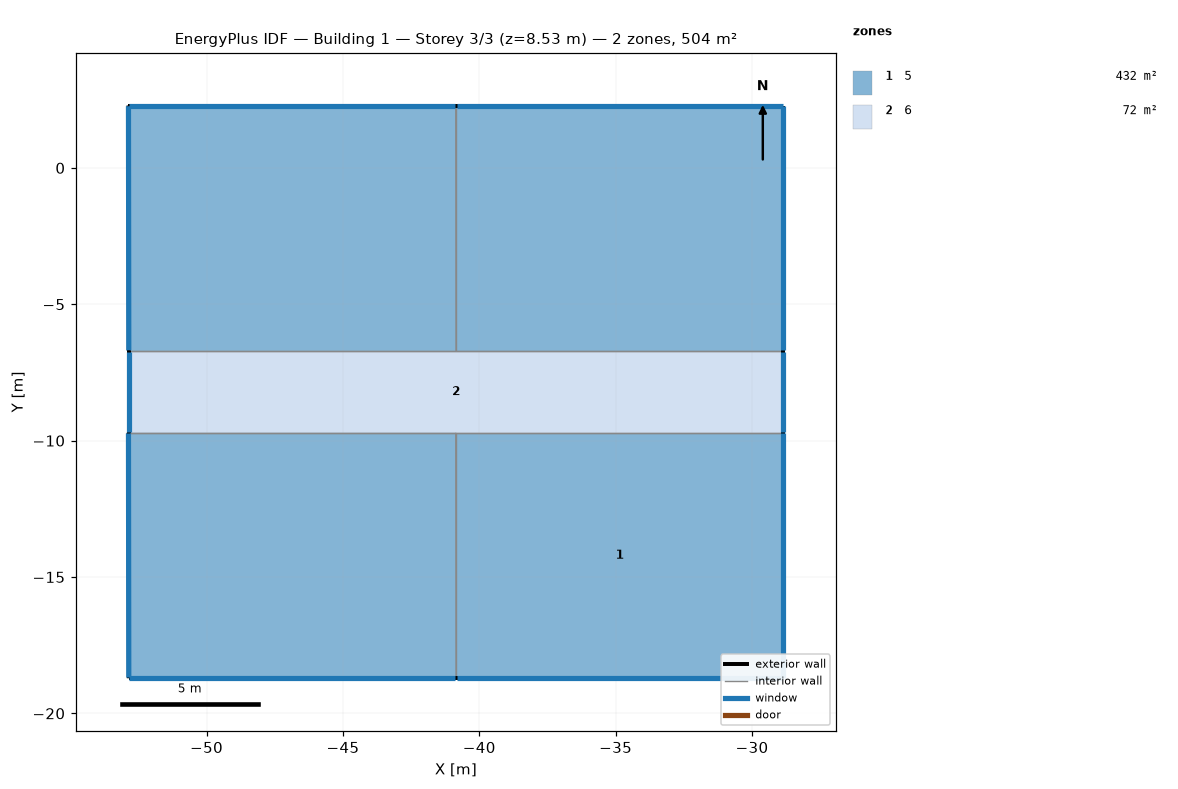
=== STOREY PLAN SPEC (per zone: floor XY polygon, exterior-wall plan segments, windows/doors) ===
zone 1: 5  (432.0 m²)
  floor: (-28.85, -9.71) (-28.85, -18.71) (-40.85, -18.71) (-40.85, -9.71)
  floor: (-40.86, 2.29) (-40.85, -6.71) (-52.85, -6.71) (-52.86, 2.29)
  floor: (-28.85, 2.29) (-28.85, -6.71) (-40.85, -6.71) (-40.85, 2.29)
  floor: (-40.86, -9.71) (-40.85, -18.71) (-52.85, -18.71) (-52.86, -9.71)
  exterior wall: (-28.85, -18.71) – (-28.85, -9.71)  [9.0 m]
    window: (-28.85, -18.69) – (-28.85, -9.74)  [11.0 m²]
  exterior wall: (-40.85, -18.71) – (-28.85, -18.71)  [12.0 m]
    window: (-40.83, -18.71) – (-28.88, -18.71)  [14.6 m²]
  exterior wall: (-52.86, 2.29) – (-52.85, -6.71)  [9.0 m]
    window: (-52.86, 2.26) – (-52.85, -6.69)  [11.0 m²]
  exterior wall: (-40.86, 2.29) – (-52.86, 2.29)  [12.0 m]
    window: (-40.89, 2.29) – (-52.84, 2.29)  [14.6 m²]
  exterior wall: (-28.85, 2.29) – (-40.85, 2.29)  [12.0 m]
    window: (-28.88, 2.29) – (-40.83, 2.29)  [14.6 m²]
  exterior wall: (-28.85, -6.71) – (-28.85, 2.29)  [9.0 m]
    window: (-28.85, -6.69) – (-28.85, 2.26)  [11.0 m²]
  exterior wall: (-52.85, -18.71) – (-40.85, -18.71)  [12.0 m]
    window: (-52.83, -18.71) – (-40.88, -18.71)  [14.6 m²]
  exterior wall: (-52.86, -9.71) – (-52.85, -18.71)  [9.0 m]
    window: (-52.86, -9.74) – (-52.85, -18.69)  [11.0 m²]
  exterior wall: (-52.85, -9.71) – (-52.86, -9.71)  [0.0 m]
  interior walls: 8
zone 2: 6  (72.0 m²)
  floor: (-28.85, -6.71) (-28.85, -9.71) (-52.85, -9.71) (-52.85, -6.71)
  exterior wall: (-28.85, -9.71) – (-28.85, -6.71)  [3.0 m]
    window: (-28.85, -9.69) – (-28.85, -6.74)  [3.7 m²]
  exterior wall: (-52.85, -6.71) – (-52.85, -9.71)  [3.0 m]
    window: (-52.85, -6.74) – (-52.85, -9.69)  [3.7 m²]
  interior walls: 5

=== DERIVED (storey summary) ===
Building: Building 1
Storey: 3 of 3  (floor level z = 8.53 m)
Storey gross floor area: 504.0 m²
Zones on this storey: 2
  - 5: floor 432.0 m²; exterior wall 84.0 m (256.1 m²); 8 window(s) 102.4 m²; WWR 40.0%
  - 6: floor 72.0 m²; exterior wall 6.0 m (18.3 m²); 2 window(s) 7.3 m²; WWR 40.0%
Zone adjacency (shared interzone walls):
  - 5 ↔ 6